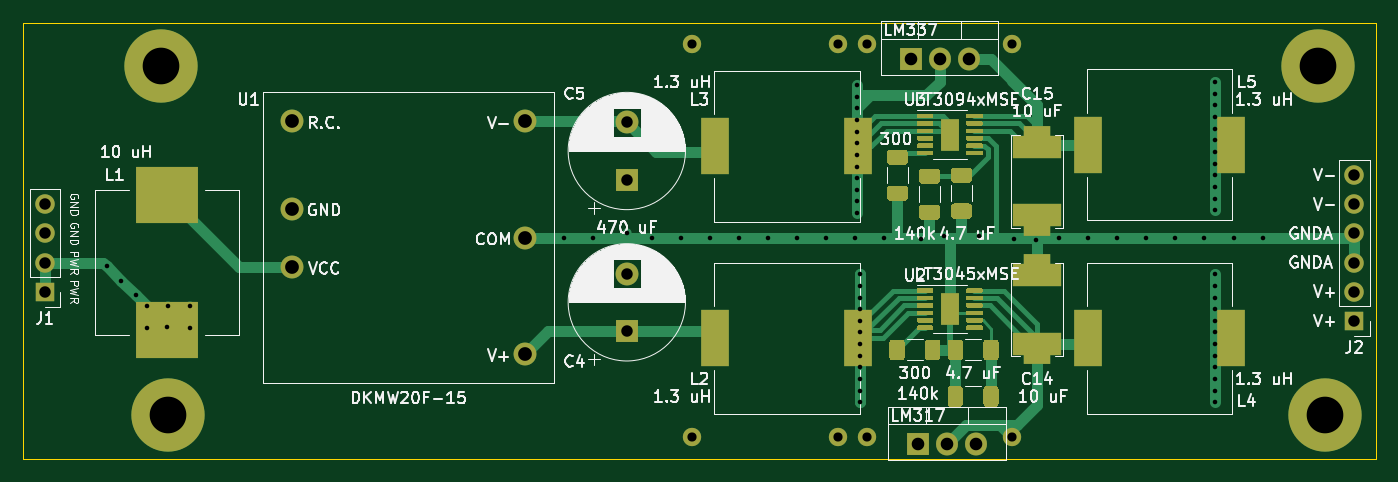
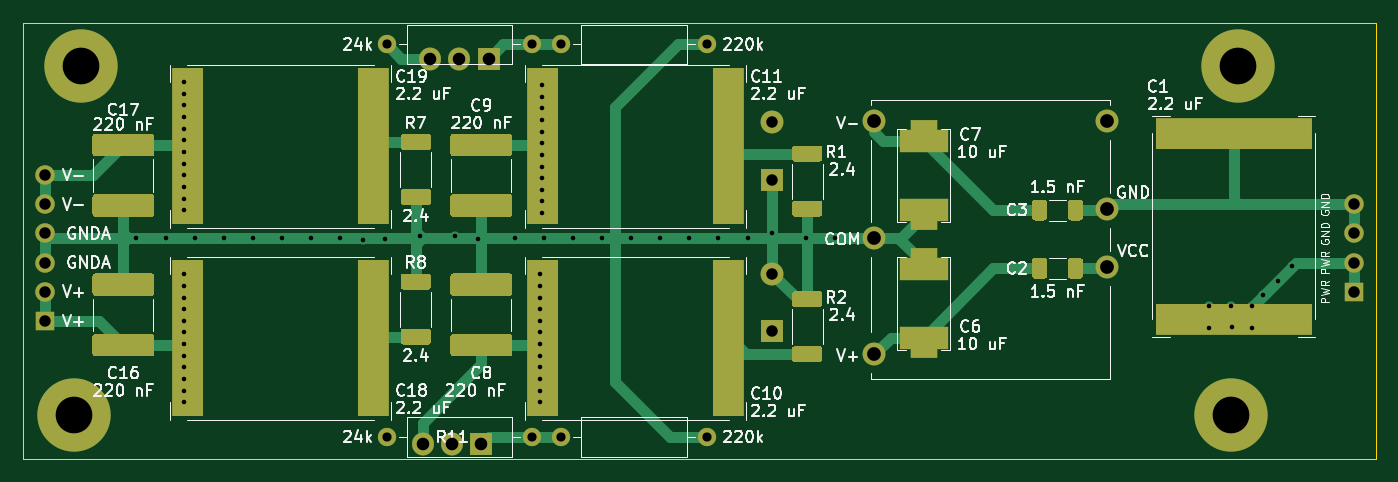
Circuit board: 11 layer files. Board 118.1 x 38.1 mm.
- bottom_copper: Power_12V_DualSupply-B_Cu.gbr (23700 bytes)
- bottom_mask: Power_12V_DualSupply-B_Mask.gbr (10240 bytes)
- paste: Power_12V_DualSupply-B_Paste.gbr (8567 bytes)
- bottom_silk: Power_12V_DualSupply-B_SilkS.gbr (51475 bytes)
- outline: Power_12V_DualSupply-Edge_Cuts.gbr (853 bytes)
- top_copper: Power_12V_DualSupply-F_Cu.gbr (34891 bytes)
- top_mask: Power_12V_DualSupply-F_Mask.gbr (15428 bytes)
- paste: Power_12V_DualSupply-F_Paste.gbr (16406 bytes)
- top_silk: Power_12V_DualSupply-F_SilkS.gbr (68100 bytes)
- drill: Power_12V_DualSupply-NPTH.drl (269 bytes)
- drill: Power_12V_DualSupply-PTH.drl (1814 bytes)

=== bottom_copper: Power_12V_DualSupply-B_Cu.gbr (23700 bytes, source omitted) ===
=== bottom_mask: Power_12V_DualSupply-B_Mask.gbr (10240 bytes, source omitted) ===
=== paste: Power_12V_DualSupply-B_Paste.gbr (8567 bytes, source omitted) ===
=== bottom_silk: Power_12V_DualSupply-B_SilkS.gbr (51475 bytes, source omitted) ===
=== outline: Power_12V_DualSupply-Edge_Cuts.gbr ===
%TF.GenerationSoftware,KiCad,Pcbnew,(5.1.9)-1*%
%TF.CreationDate,2022-01-14T16:31:07-06:00*%
%TF.ProjectId,Power_12V_DualSupply,506f7765-725f-4313-9256-5f4475616c53,rev?*%
%TF.SameCoordinates,Original*%
%TF.FileFunction,Profile,NP*%
%FSLAX46Y46*%
G04 Gerber Fmt 4.6, Leading zero omitted, Abs format (unit mm)*
G04 Created by KiCad (PCBNEW (5.1.9)-1) date 2022-01-14 16:31:07*
%MOMM*%
%LPD*%
G01*
G04 APERTURE LIST*
%TA.AperFunction,Profile*%
%ADD10C,0.050000*%
%TD*%
G04 APERTURE END LIST*
D10*
X215265000Y-100330000D02*
X215265000Y-99695000D01*
X215265000Y-118745000D02*
X215265000Y-100330000D01*
X97155000Y-118745000D02*
X215265000Y-118745000D01*
X97155000Y-80645000D02*
X97155000Y-118745000D01*
X106045000Y-80645000D02*
X97155000Y-80645000D01*
X215265000Y-80645000D02*
X106045000Y-80645000D01*
X215265000Y-99695000D02*
X215265000Y-80645000D01*
M02*

=== top_copper: Power_12V_DualSupply-F_Cu.gbr (34891 bytes, source omitted) ===
=== top_mask: Power_12V_DualSupply-F_Mask.gbr (15428 bytes, source omitted) ===
=== paste: Power_12V_DualSupply-F_Paste.gbr (16406 bytes, source omitted) ===
=== top_silk: Power_12V_DualSupply-F_SilkS.gbr (68100 bytes, source omitted) ===
=== drill: Power_12V_DualSupply-NPTH.drl ===
M48
; DRILL file {KiCad (5.1.9)-1} date 01/14/22 16:31:08
; FORMAT={-:-/ absolute / inch / decimal}
; #@! TF.CreationDate,2022-01-14T16:31:08-06:00
; #@! TF.GenerationSoftware,Kicad,Pcbnew,(5.1.9)-1
; #@! TF.FileFunction,NonPlated,1,2,NPTH
FMAT,2
INCH
%
G90
G05
T0
M30

=== drill: Power_12V_DualSupply-PTH.drl ===
M48
; DRILL file {KiCad (5.1.9)-1} date 01/14/22 16:31:08
; FORMAT={-:-/ absolute / inch / decimal}
; #@! TF.CreationDate,2022-01-14T16:31:08-06:00
; #@! TF.GenerationSoftware,Kicad,Pcbnew,(5.1.9)-1
; #@! TF.FileFunction,Plated,1,2,PTH
FMAT,2
INCH
T1C0.0157
T2C0.0315
T3C0.0394
T4C0.0433
T5C0.0472
T6C0.1260
%
G90
G05
T1
X4.1125Y-4.0125
X4.1625Y-4.0625
X4.2125Y-4.1125
X4.25Y-4.15
X4.25Y-4.225
X4.32Y-4.22
X4.325Y-4.15
X4.4Y-4.15
X4.4Y-4.225
X5.685Y-3.915
X5.785Y-3.915
X5.9Y-3.9
X5.985Y-3.915
X6.085Y-3.915
X6.185Y-3.915
X6.285Y-3.915
X6.385Y-3.915
X6.485Y-3.915
X6.585Y-3.915
X6.685Y-3.915
X6.69Y-3.39
X6.69Y-3.43
X6.69Y-3.47
X6.69Y-3.51
X6.69Y-3.55
X6.69Y-3.59
X6.69Y-3.63
X6.69Y-3.67
X6.69Y-3.71
X6.69Y-3.75
X6.69Y-3.79
X6.69Y-3.83
X6.7Y-4.04
X6.7Y-4.08
X6.7Y-4.12
X6.7Y-4.16
X6.7Y-4.2
X6.7Y-4.24
X6.7Y-4.28
X6.7Y-4.32
X6.7Y-4.36
X6.7Y-4.4
X6.7Y-4.44
X6.7Y-4.48
X6.785Y-3.915
X6.91Y-3.92
X6.99Y-3.91
X7.11Y-3.91
X7.23Y-3.92
X7.3072Y-3.9228
X7.385Y-3.915
X7.485Y-3.915
X7.585Y-3.915
X7.685Y-3.915
X7.785Y-3.915
X7.885Y-3.915
X7.92Y-3.38
X7.92Y-3.42
X7.92Y-3.46
X7.92Y-3.5
X7.92Y-3.54
X7.92Y-3.58
X7.92Y-3.62
X7.92Y-3.66
X7.92Y-3.7
X7.92Y-3.74
X7.92Y-3.78
X7.92Y-3.82
X7.92Y-4.04
X7.92Y-4.08
X7.92Y-4.12
X7.92Y-4.16
X7.92Y-4.2
X7.92Y-4.24
X7.92Y-4.28
X7.92Y-4.32
X7.92Y-4.36
X7.92Y-4.4
X7.92Y-4.44
X7.92Y-4.48
X7.985Y-3.915
X8.085Y-3.915
T2
X6.125Y-3.25
X6.125Y-4.6
X6.625Y-3.25
X6.625Y-4.6
X6.725Y-3.25
X6.725Y-4.6
X7.225Y-3.25
X7.225Y-4.6
T3
X3.9Y-3.8
X3.9Y-3.9
X3.9Y-4.0
X3.9Y-4.1
X5.9Y-3.5181
X5.9Y-3.715
X5.9Y-4.0381
X5.9Y-4.235
X8.4Y-3.7
X8.4Y-3.8
X8.4Y-3.9
X8.4Y-4.0
X8.4Y-4.1
X8.4Y-4.2
T4
X6.875Y-3.3
X6.9Y-4.625
X6.975Y-3.3
X7.0Y-4.625
X7.075Y-3.3
X7.1Y-4.625
T5
X4.75Y-3.515
X4.75Y-3.815
X4.75Y-4.015
X5.55Y-3.515
X5.55Y-3.915
X5.55Y-4.315
T6
X4.3Y-3.325
X4.325Y-4.525
X8.275Y-3.325
X8.3Y-4.525
T0
M30

